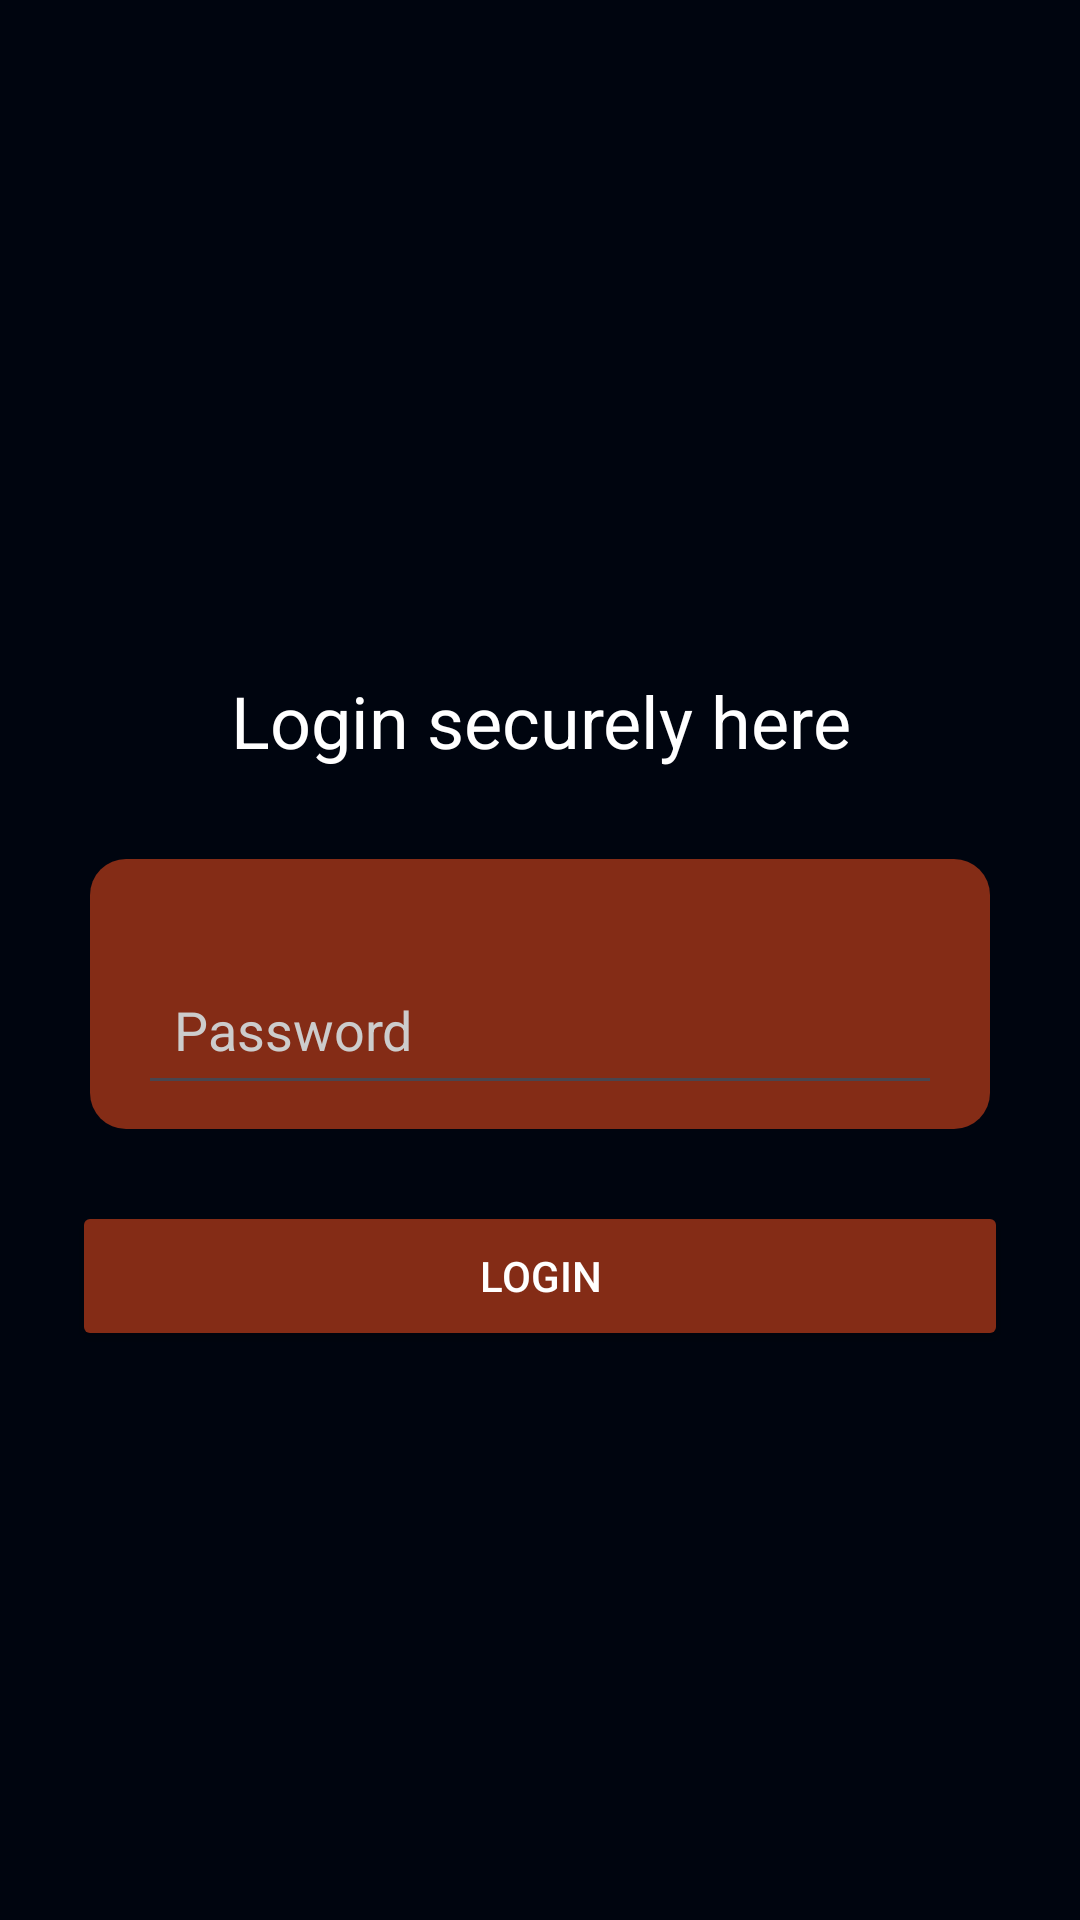

Reconstruct the res/layout file that produces this screen, plus the resources it refers to.
<!-- AndroidManifest.xml: application theme Theme.Yazecurity -->
<!-- res/layout/activity_main.xml -->
<RelativeLayout
    xmlns:android="http://schemas.android.com/apk/res/android"
    xmlns:tools="http://schemas.android.com/tools"
    android:id="@+id/main"
    android:layout_width="match_parent"
    android:layout_height="match_parent"
    android:background="#00050f"
    tools:context=".MainActivity">

    
    <LinearLayout
        android:id="@+id/imageContainer"
        android:layout_width="match_parent"
        android:layout_height="200dp"
        android:background="#00050f"
        android:gravity="center"
        android:layout_alignParentTop="true">

        <ImageView
            android:id="@+id/logoImage"
            android:layout_width="150dp"
            android:layout_height="150dp"
            android:src="@drawable/icon_app"
            android:contentDescription="App Logo" />
    </LinearLayout>

    
    <TextView
        android:id="@+id/loginText"
        android:layout_width="wrap_content"
        android:layout_height="wrap_content"
        android:text="Login securely here"
        android:textSize="24sp"
        android:textColor="#FFFFFF"
        android:textAlignment="center"
        android:layout_below="@id/imageContainer"
        android:layout_centerHorizontal="true"
        android:layout_marginTop="24dp" />

    
    <LinearLayout
        android:id="@+id/credentialsContainer"
        android:layout_width="match_parent"
        android:layout_height="90dp"
        android:orientation="vertical"
        android:background="@drawable/dark_background"
        android:padding="16dp"
        android:layout_below="@id/loginText"
        android:layout_marginTop="30dp"
        android:layout_marginStart="30dp"
        android:layout_marginEnd="30dp">



        
        <EditText
            android:id="@+id/password"
            android:layout_width="match_parent"
            android:layout_height="50dp"
            android:drawableStart="@drawable/ic_pass"
            android:drawablePadding="8dp"
            android:padding="12dp"
            android:hint="Password"
            android:textColor="#FFFFFF"
            android:textColorHint="#CCCCCC"
            android:inputType="textPassword"
            android:layout_marginTop="16dp" />
    </LinearLayout>

    
    <Button
        android:id="@+id/login_button"
        android:layout_width="match_parent"
        android:layout_height="50dp"
        android:layout_below="@id/credentialsContainer"
        android:layout_marginStart="24dp"
        android:layout_marginTop="24dp"
        android:layout_marginEnd="24dp"
        android:backgroundTint="#842c16"
        android:text="Login"
        android:textColor="@color/white"
        />


</RelativeLayout>
<!-- resources referenced by this layout -->
<resources>
  <!-- drawable dark_background (drawable) -->
  <?xml version="1.0" encoding="utf-8"?>
  <shape xmlns:android="http://schemas.android.com/apk/res/android">
      <solid android:color="#842c16" />
      <corners android:radius="12dp" />
  </shape>
  <style name="Theme.Yazecurity" parent="Base.Theme.Yazecurity" />
  <style name="Base.Theme.Yazecurity" parent="Theme.Material3.DayNight.NoActionBar">
          
          
      </style>
  <!-- not gathered from this repository: default colours our renderer supplied (Android Studio template values) -->
  <color name="white">#FFFFFFFF</color>
</resources>
